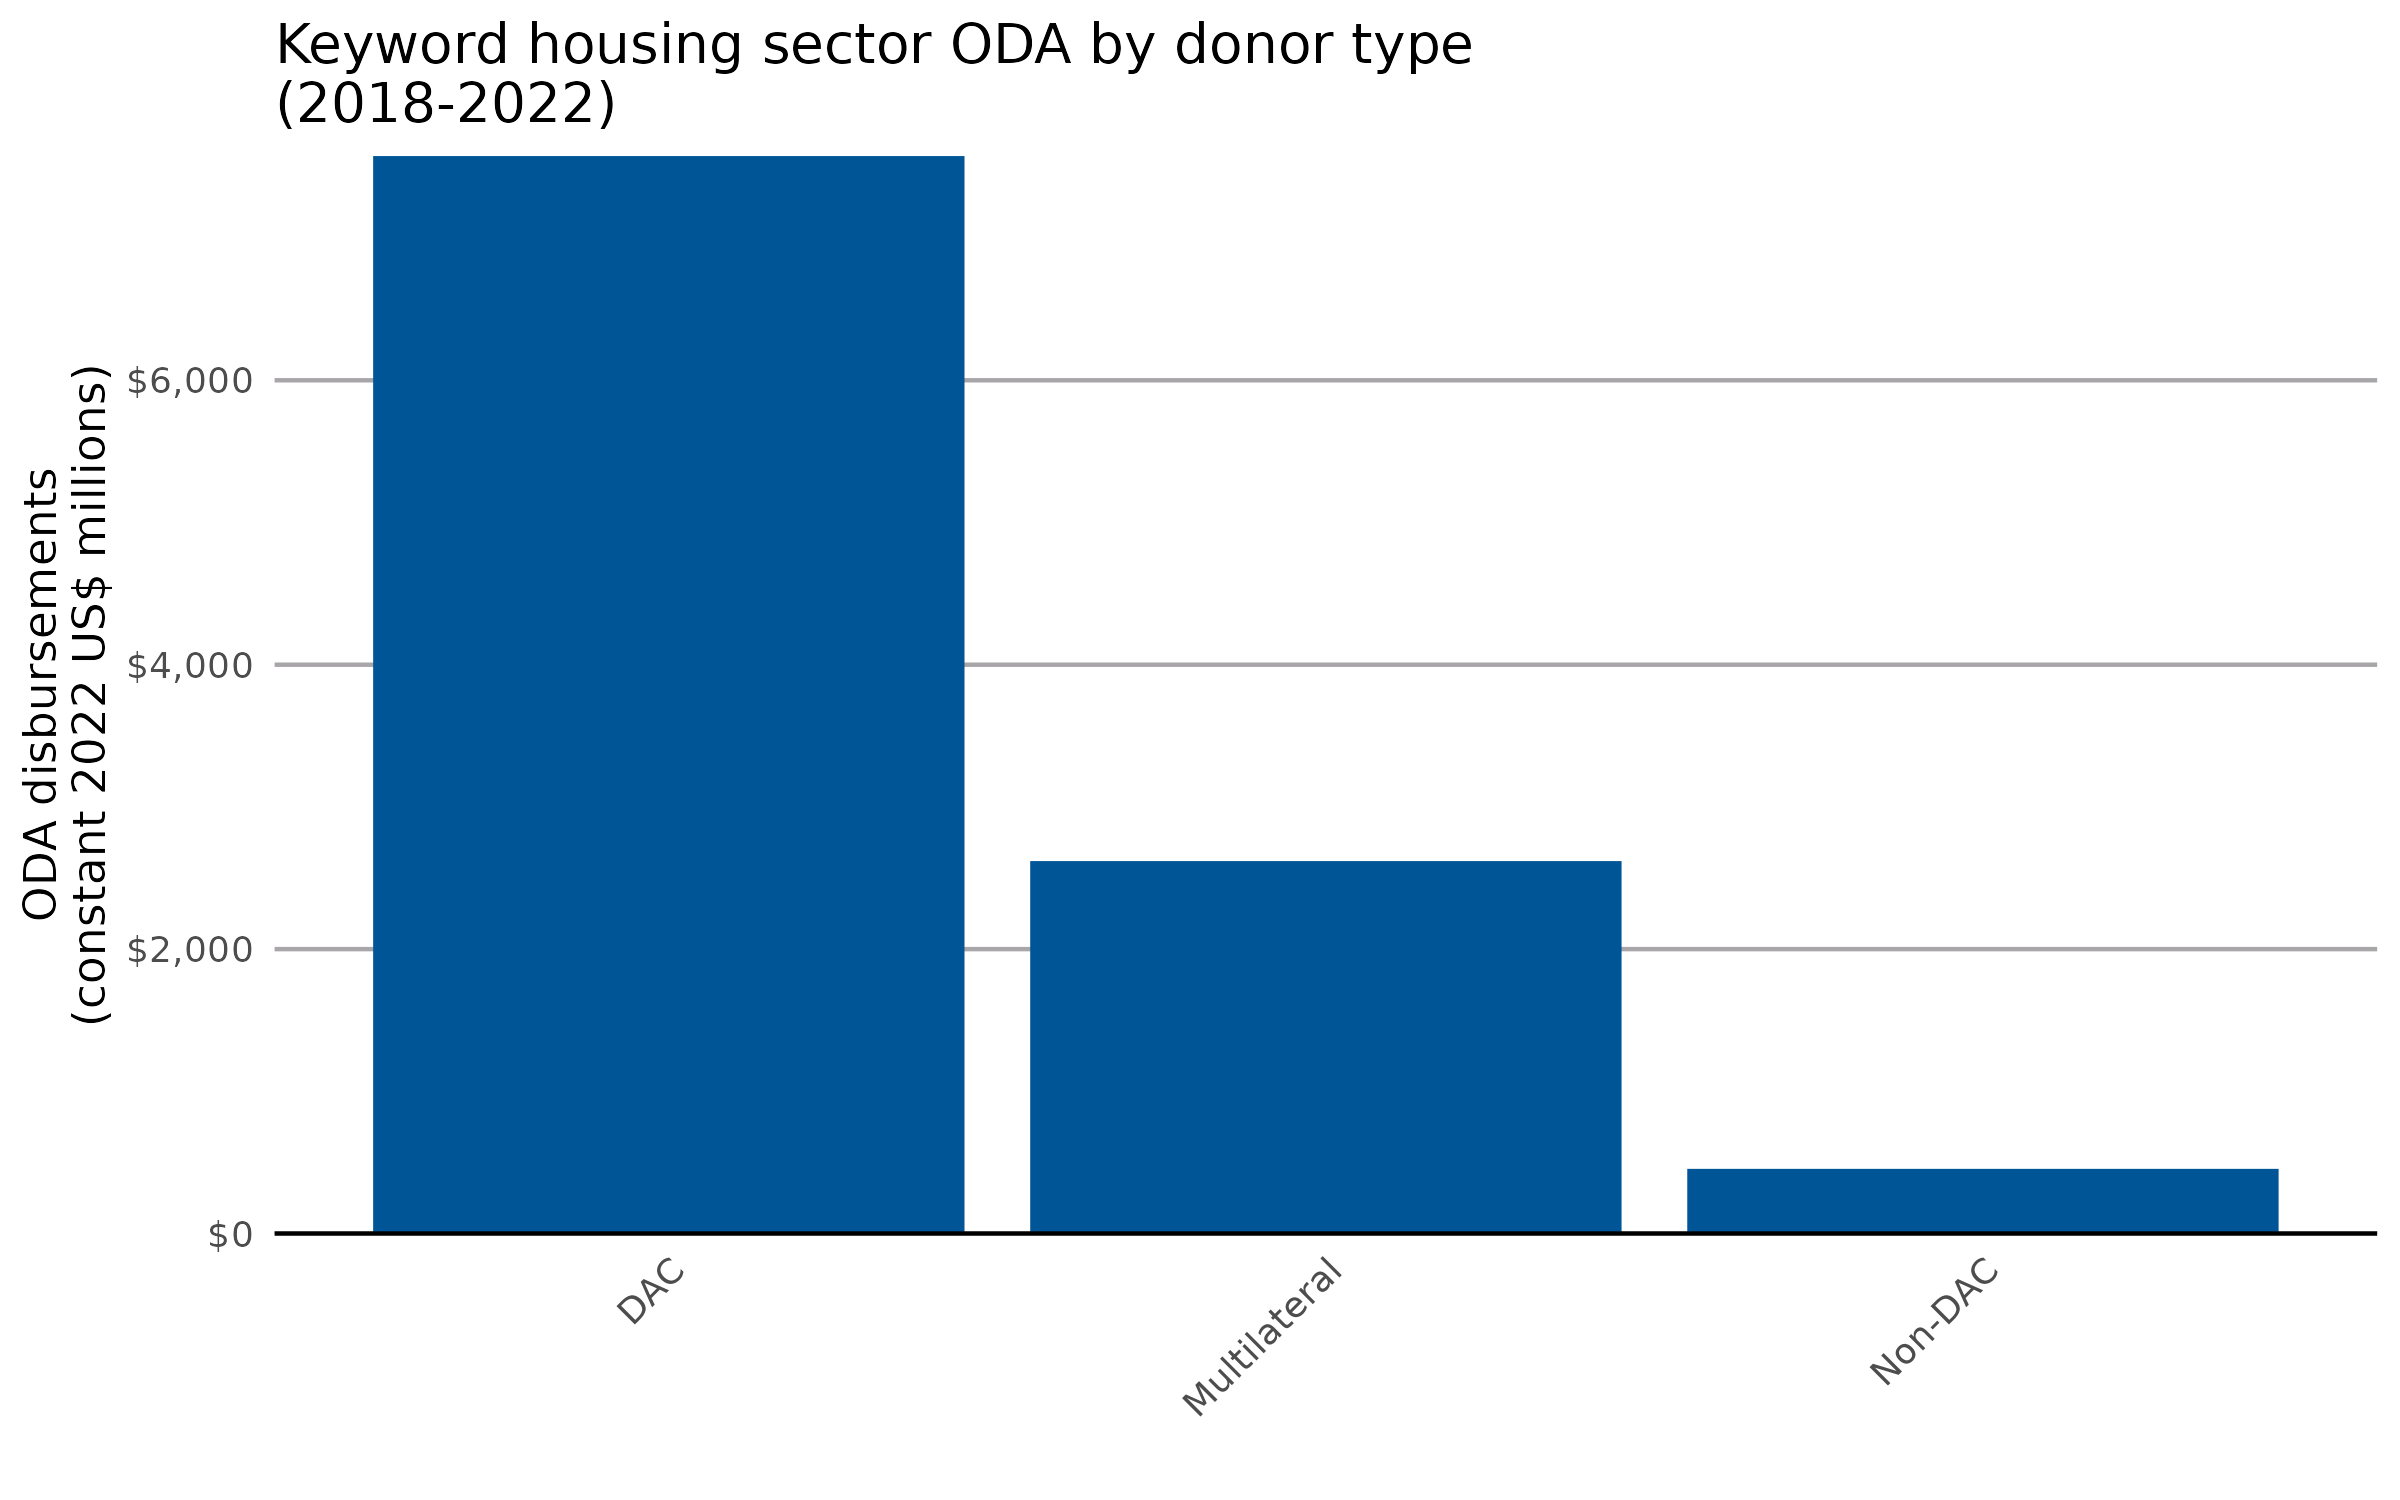

The table this chart was drawn from, first rows:
donor_type, usd_disbursement_deflated
DAC, 7577
Multilateral, 2619
Non-DAC, 454.9
